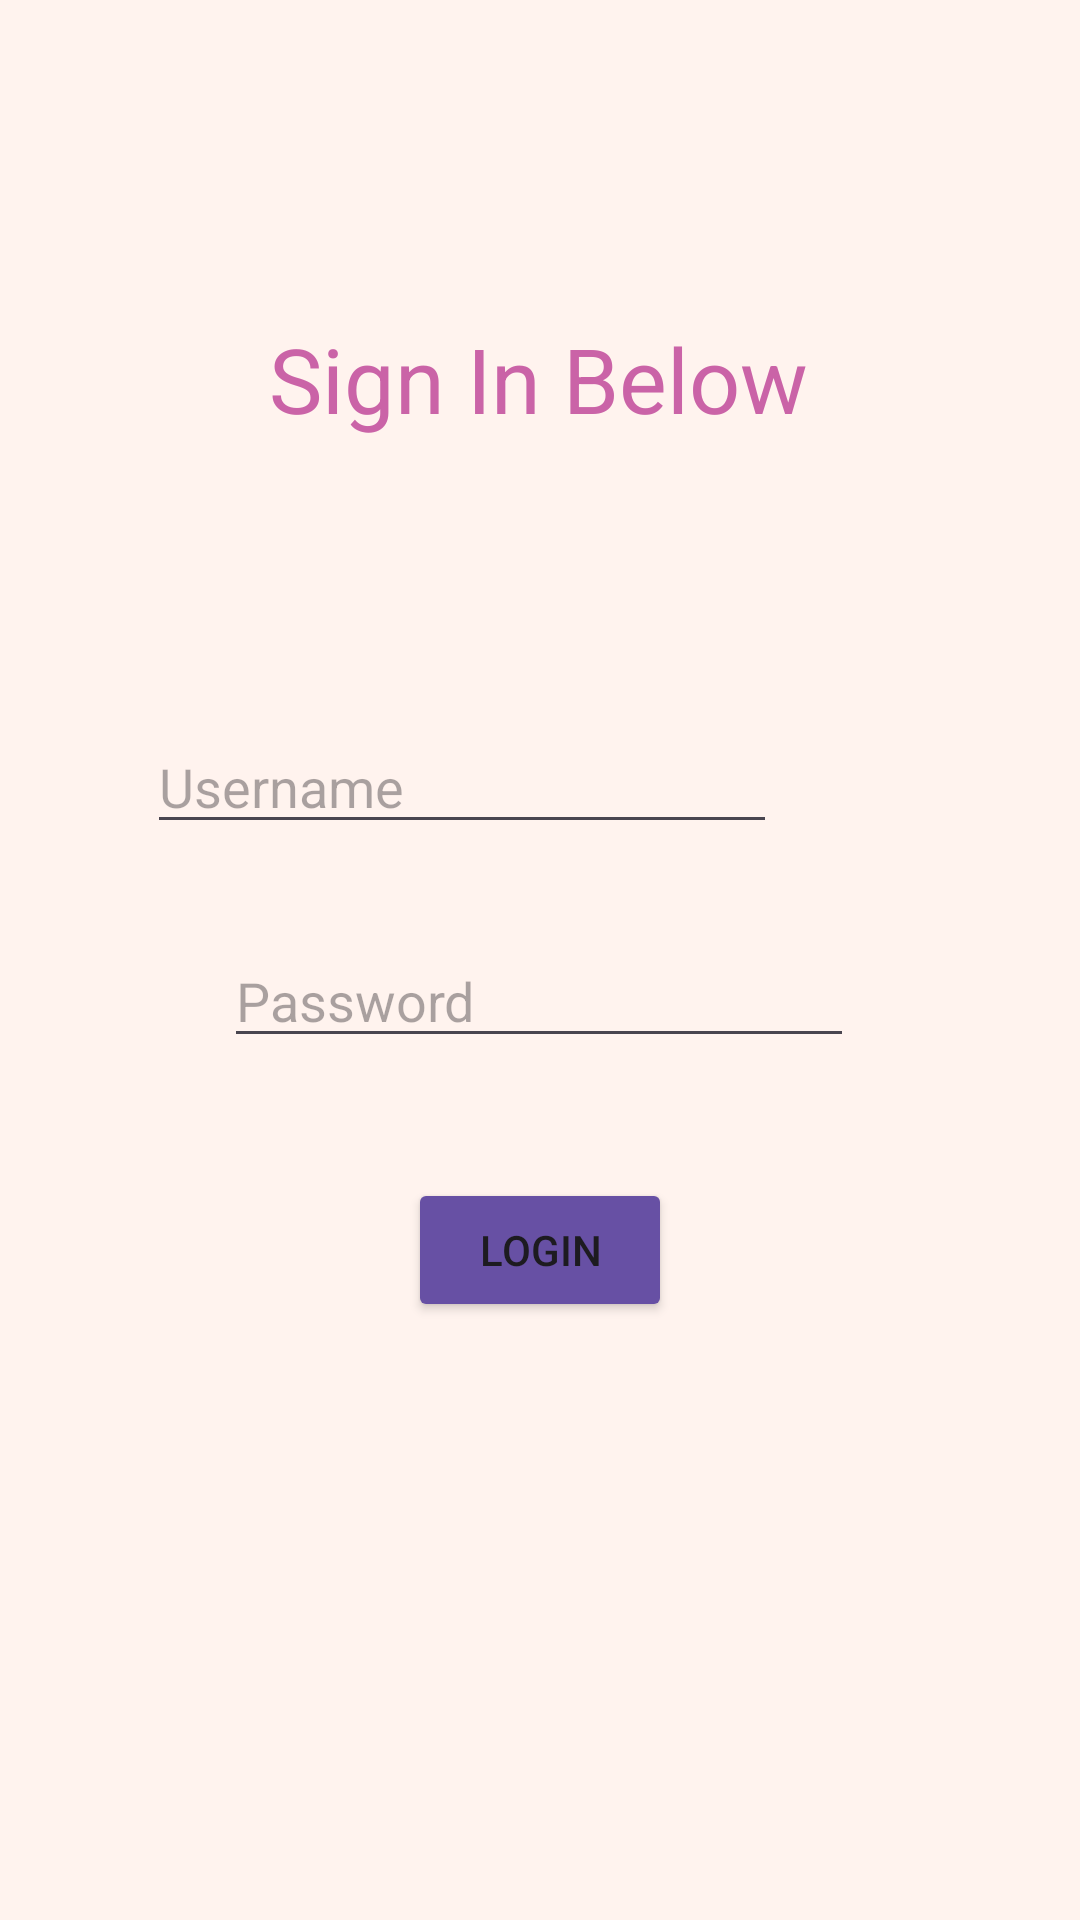

The Android layout XML behind this screen, and the referenced resources:
<!-- AndroidManifest.xml: application theme Theme.FinalAssessment -->
<!-- res/layout/fragment_login.xml -->
<?xml version="1.0" encoding="utf-8"?>
<FrameLayout xmlns:android="http://schemas.android.com/apk/res/android"
    xmlns:app="http://schemas.android.com/apk/res-auto"
    xmlns:tools="http://schemas.android.com/tools"
    android:layout_width="match_parent"
    android:layout_height="match_parent"
    tools:context=".LoginFragment"
    android:background="#FFF3EE">

    
    <androidx.constraintlayout.widget.ConstraintLayout
        android:layout_width="match_parent"
        android:layout_height="match_parent">

        
        <EditText
            android:id="@+id/usernameInput"
            android:layout_width="wrap_content"
            android:layout_height="wrap_content"
            android:layout_marginStart="100dp"
            android:layout_marginTop="240dp"
            android:layout_marginEnd="101dp"
            android:ems="10"
            android:hint="Username"
            android:inputType="text"
            android:textColor="@color/hot_pink"
            app:layout_constraintEnd_toEndOf="parent"
            app:layout_constraintHorizontal_bias="1.0"
            app:layout_constraintStart_toStartOf="parent"
            app:layout_constraintTop_toTopOf="parent" />

        
        <EditText
            android:id="@+id/passwordInput"
            android:layout_width="wrap_content"
            android:layout_height="wrap_content"
            android:layout_marginStart="100dp"
            android:layout_marginTop="30dp"
            android:layout_marginEnd="101dp"
            android:ems="10"
            android:hint="Password"
            android:inputType="textPassword"
            android:textColor="@color/hot_pink"
            app:layout_constraintEnd_toEndOf="parent"
            app:layout_constraintStart_toStartOf="parent"
            app:layout_constraintTop_toBottomOf="@+id/usernameInput" />

        
        <Button
            android:id="@+id/enterLogin"
            android:layout_width="wrap_content"
            android:layout_height="wrap_content"
            android:layout_marginStart="162dp"
            android:layout_marginTop="40dp"
            android:layout_marginEnd="162dp"
            android:text="Login"
            android:backgroundTint="@color/button"
            app:layout_constraintEnd_toEndOf="parent"
            app:layout_constraintStart_toStartOf="parent"
            app:layout_constraintTop_toBottomOf="@+id/passwordInput" />

        
        <TextView
            android:id="@+id/textView"
            android:layout_width="wrap_content"
            android:layout_height="wrap_content"
            android:layout_marginStart="115dp"
            android:layout_marginTop="106dp"
            android:layout_marginEnd="116dp"
            android:layout_marginBottom="94dp"
            android:text="Sign In Below"
            android:textColor="@color/hot_pink"
            android:textSize="30sp"
            app:layout_constraintBottom_toTopOf="@+id/usernameInput"
            app:layout_constraintEnd_toEndOf="parent"
            app:layout_constraintStart_toStartOf="parent"
            app:layout_constraintTop_toTopOf="parent" />

        
        <ImageView
            android:id="@+id/globeGif1"
            android:layout_width="100dp"
            android:layout_height="100dp"
            android:layout_marginStart="155dp"
            android:layout_marginTop="39dp"
            android:layout_marginEnd="156dp"
            android:layout_marginBottom="144dp"
            android:src="@drawable/rotating_globe"
            app:layout_constraintBottom_toBottomOf="parent"
            app:layout_constraintEnd_toEndOf="parent"
            app:layout_constraintStart_toStartOf="parent"
            app:layout_constraintTop_toBottomOf="@+id/enterLogin" />

        
    </androidx.constraintlayout.widget.ConstraintLayout>
</FrameLayout>
<!-- resources referenced by this layout -->
<resources>
  <color name="button">#6750a4</color>
  <color name="hot_pink">#CA63A7</color>
  <style name="Theme.FinalAssessment" parent="Base.Theme.FinalAssessment" />
  <style name="Base.Theme.FinalAssessment" parent="Theme.Material3.DayNight.NoActionBar">
          
          
      </style>
</resources>
